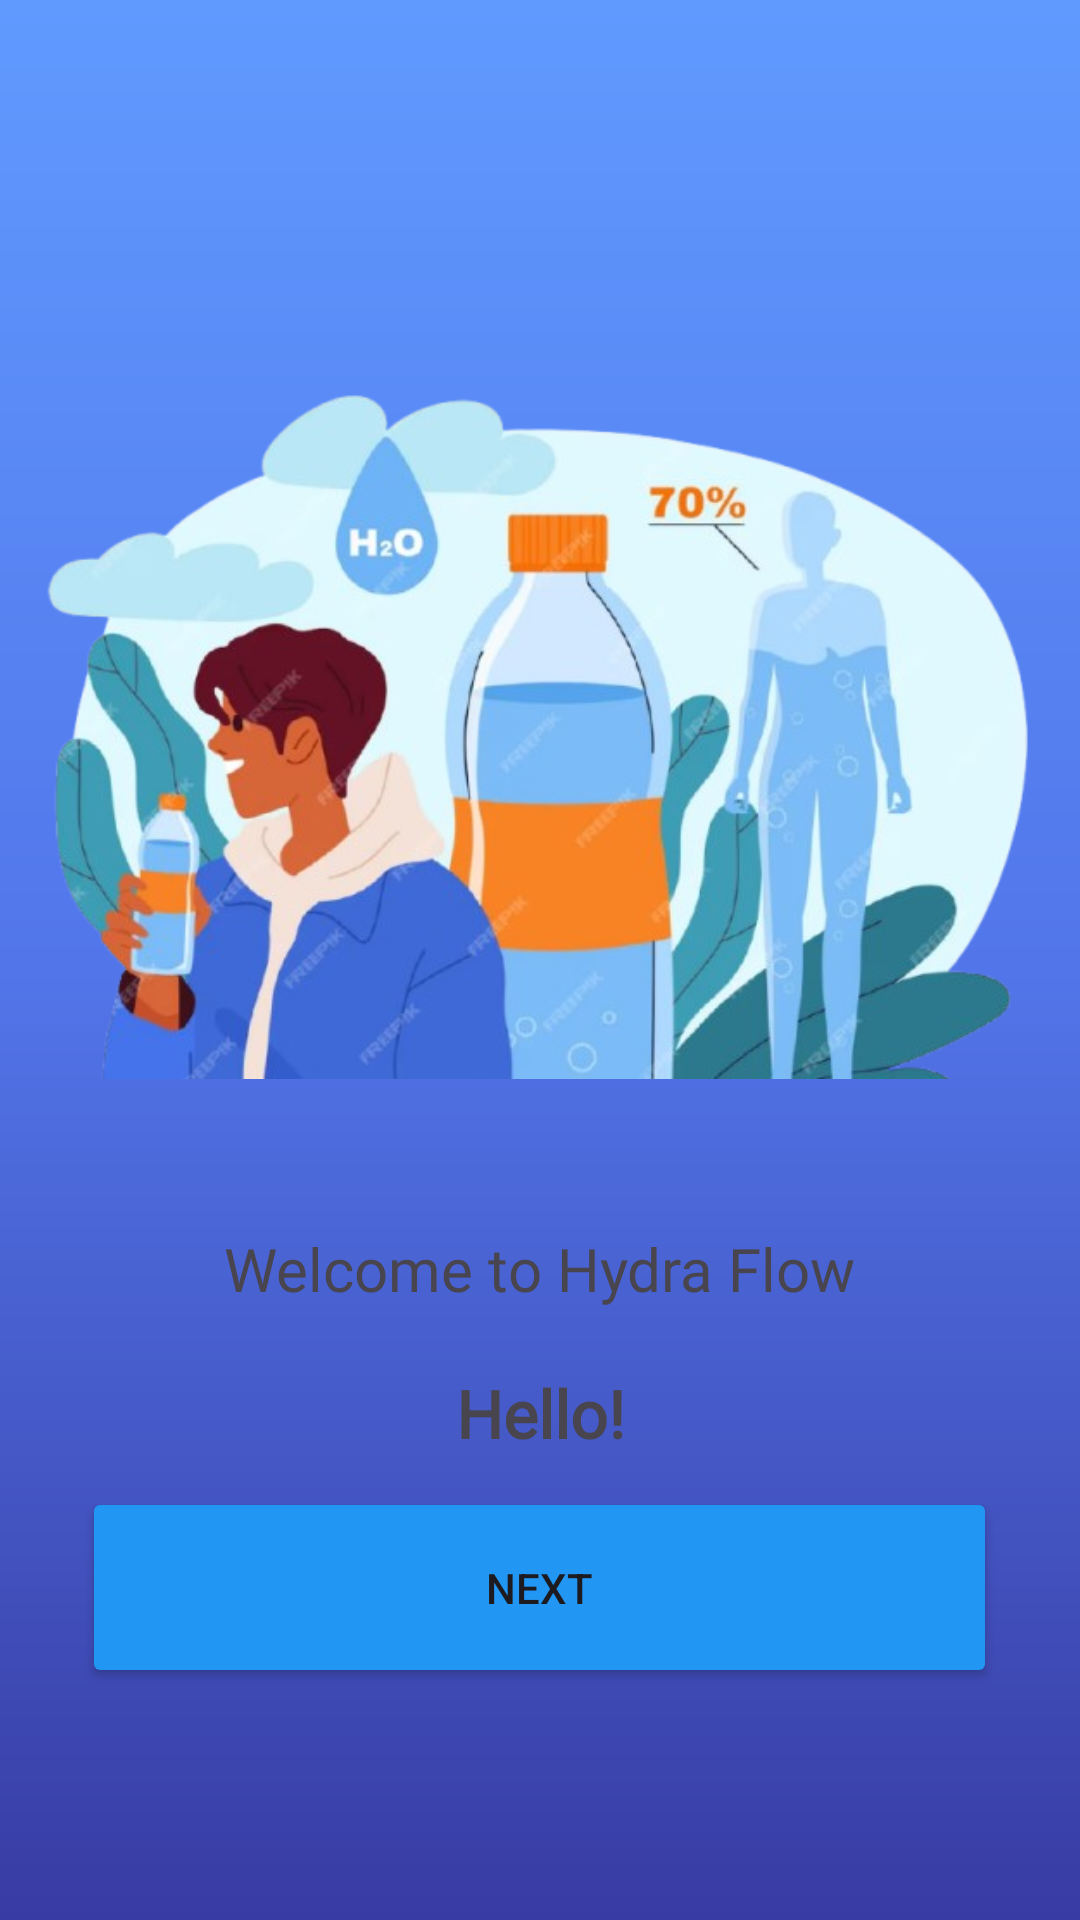

The Android layout XML behind this screen, and the referenced resources:
<!-- AndroidManifest.xml: application theme Theme.HydraFlow -->
<!-- res/layout/activity_welcome_page.xml -->
<?xml version="1.0" encoding="utf-8"?>
<LinearLayout xmlns:android="http://schemas.android.com/apk/res/android"
    xmlns:app="http://schemas.android.com/apk/res-auto"
    xmlns:tools="http://schemas.android.com/tools"
    android:id="@+id/main"
    android:layout_width="match_parent"
    android:layout_height="match_parent"
    android:background="@drawable/backgorund2"
    android:gravity="center"
    android:orientation="vertical"
    android:padding="10dp"
    tools:context=".Welcome_page">

    <ImageView
        android:id="@+id/imageView21"
        android:layout_width="match_parent"
        android:layout_height="322dp"
        app:srcCompat="@mipmap/h20" />

    <TextView
        android:id="@+id/textHello"
        android:layout_width="wrap_content"
        android:layout_height="wrap_content"
        android:fontFamily="@font/aclonica"
        android:padding="10dp"
        android:text="Welcome to Hydra Flow"
        android:textSize="20sp" />

    <TextView
        android:id="@+id/textGreeting"
        android:layout_width="match_parent"
        android:layout_height="wrap_content"
        android:fontFamily="@font/aclonica"
        android:gravity="center"
        android:padding="10dp"
        android:text="Hello!"
        android:textSize="22sp"
        android:textStyle="bold" />

    <Button
        android:id="@+id/welcomebtn"
        android:layout_width="305dp"
        android:layout_height="67dp"
        android:backgroundTint="@color/blue"
        android:text="Next"
        android:textColorLink="#872020" />

</LinearLayout>
<!-- resources referenced by this layout -->
<resources>
  <color name="blue">#2196F3</color>
  <!-- drawable backgorund2 (drawable) -->
  <?xml version="1.0" encoding="utf-8"?>
  <shape xmlns:android="http://schemas.android.com/apk/res/android" android:shape="rectangle">
      <gradient android:angle="270"
          android:centerColor="#5276ea"
          android:endColor="#383ba3"
          android:startColor="#609aff"
          android:type="linear"/>
  </shape>
  <!-- mipmap h20: png bitmap (mipmap-xxhdpi, 280194 bytes) -->
  <style name="Theme.HydraFlow" parent="Base.Theme.HydraFlow" />
  <style name="Base.Theme.HydraFlow" parent="Theme.Material3.DayNight.NoActionBar">
          
          
      </style>
</resources>
